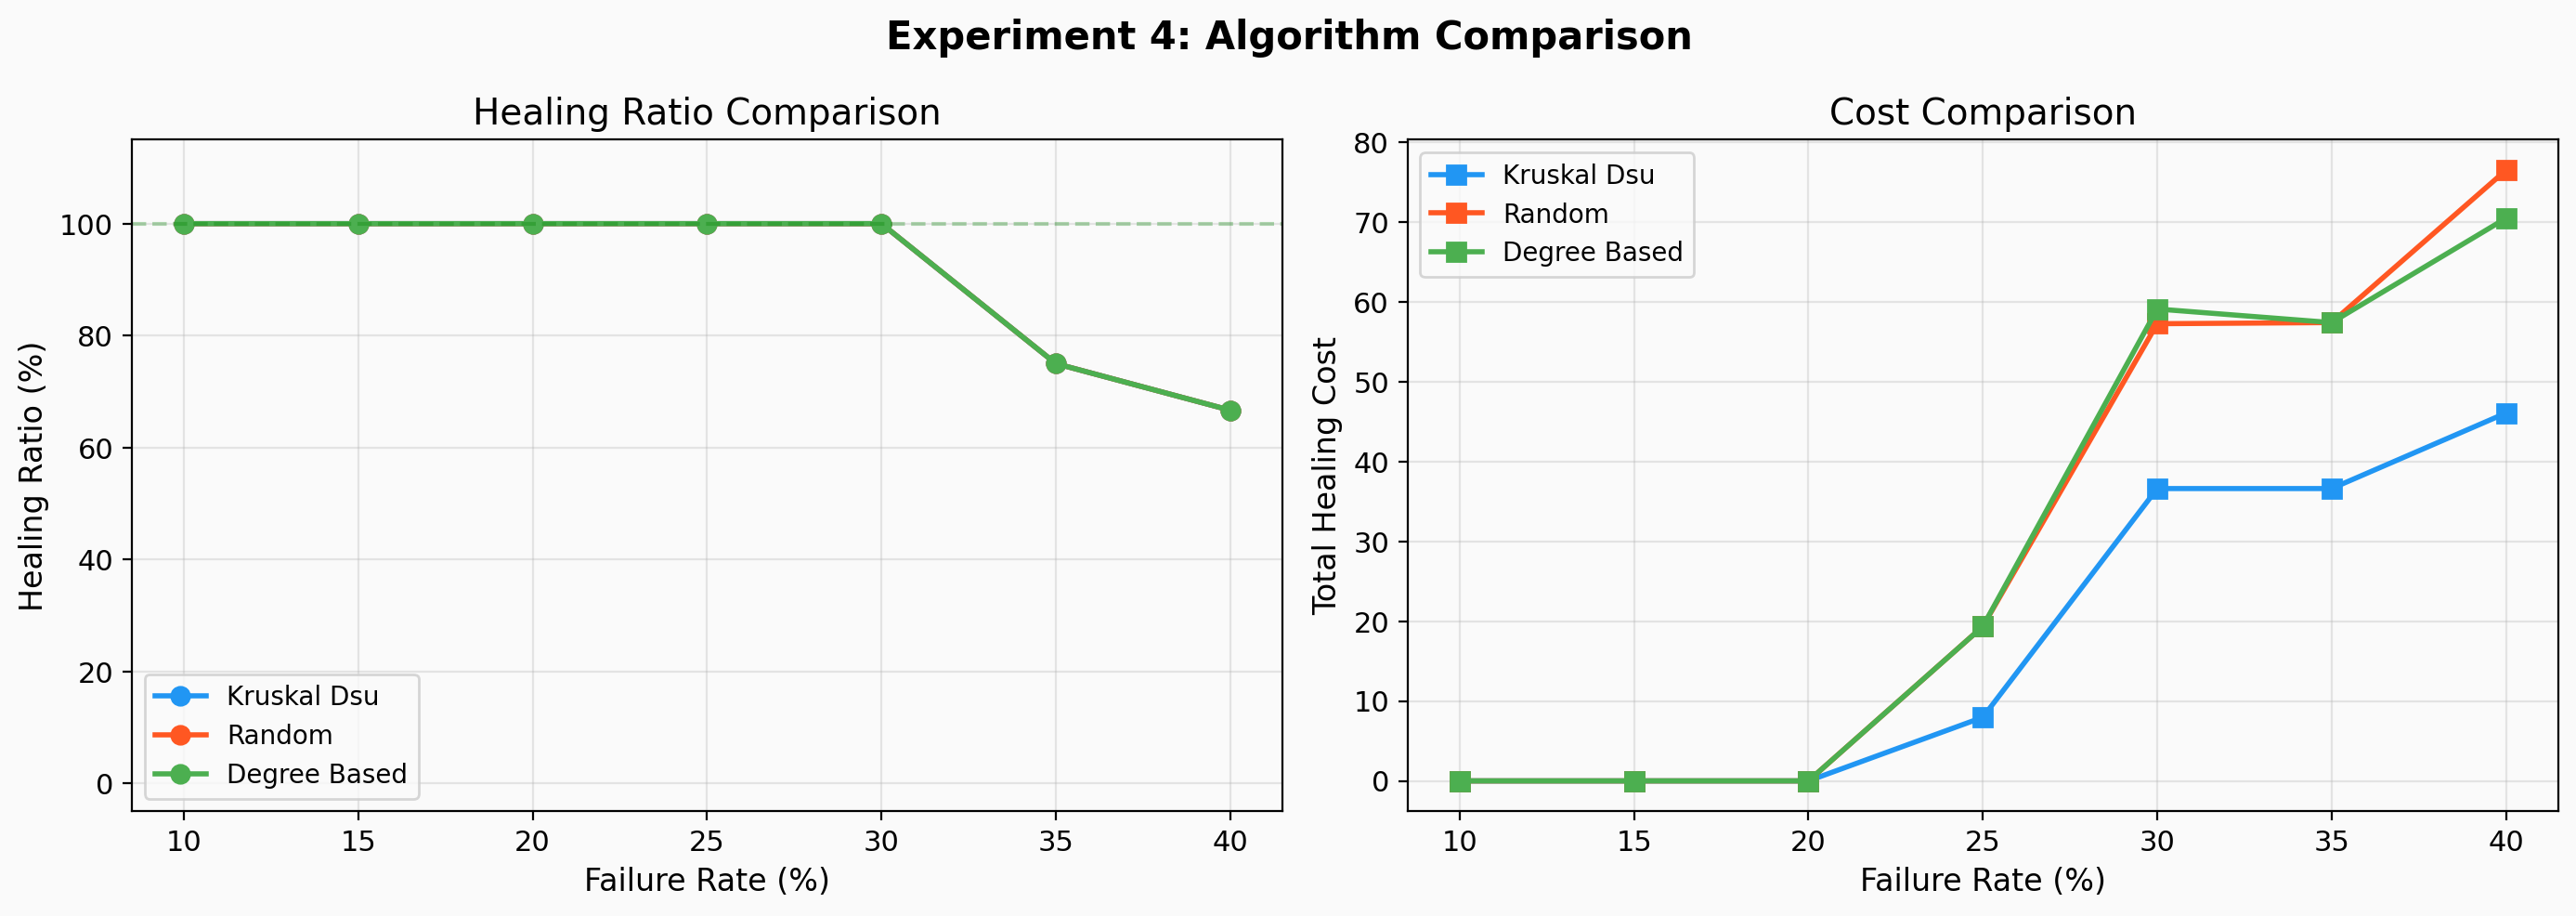

The data file committed next to this chart (first rows):
healer, failure_rate, healing_ratio, edges_activated, total_cost, avg_cost, is_healed, heal_time_ms
kruskal_dsu, 0.1, 1.0, 0, 0, 0.0, True, 0.689
kruskal_dsu, 0.15, 1.0, 0, 0, 0.0, True, 0.622
kruskal_dsu, 0.2, 1.0, 0, 0, 0.0, True, 0.559
kruskal_dsu, 0.25, 1.0, 1, 7.97, 7.97, True, 0.828
kruskal_dsu, 0.3, 1.0, 3, 36.62, 12.21, True, 1.08
kruskal_dsu, 0.35, 0.75, 3, 36.62, 12.21, False, 1.422
kruskal_dsu, 0.4, 0.6667, 4, 46.08, 11.52, False, 0.921
random, 0.1, 1.0, 0, 0, 0.0, True, 0.849
random, 0.15, 1.0, 0, 0, 0.0, True, 0.668
random, 0.2, 1.0, 0, 0, 0.0, True, 0.59
random, 0.25, 1.0, 1, 19.35, 19.35, True, 0.756
random, 0.3, 1.0, 3, 57.27, 19.09, True, 0.99
random, 0.35, 0.75, 3, 57.41, 19.14, False, 1.227
random, 0.4, 0.6667, 4, 76.5, 19.12, False, 1.125
degree_based, 0.1, 1.0, 0, 0, 0.0, True, 0.678
degree_based, 0.15, 1.0, 0, 0, 0.0, True, 1.158
degree_based, 0.2, 1.0, 0, 0, 0.0, True, 0.595
degree_based, 0.25, 1.0, 1, 19.35, 19.35, True, 0.84
degree_based, 0.3, 1.0, 3, 59.11, 19.7, True, 1.792
degree_based, 0.35, 0.75, 3, 57.41, 19.14, False, 1.189
degree_based, 0.4, 0.6667, 4, 70.48, 17.62, False, 0.936
